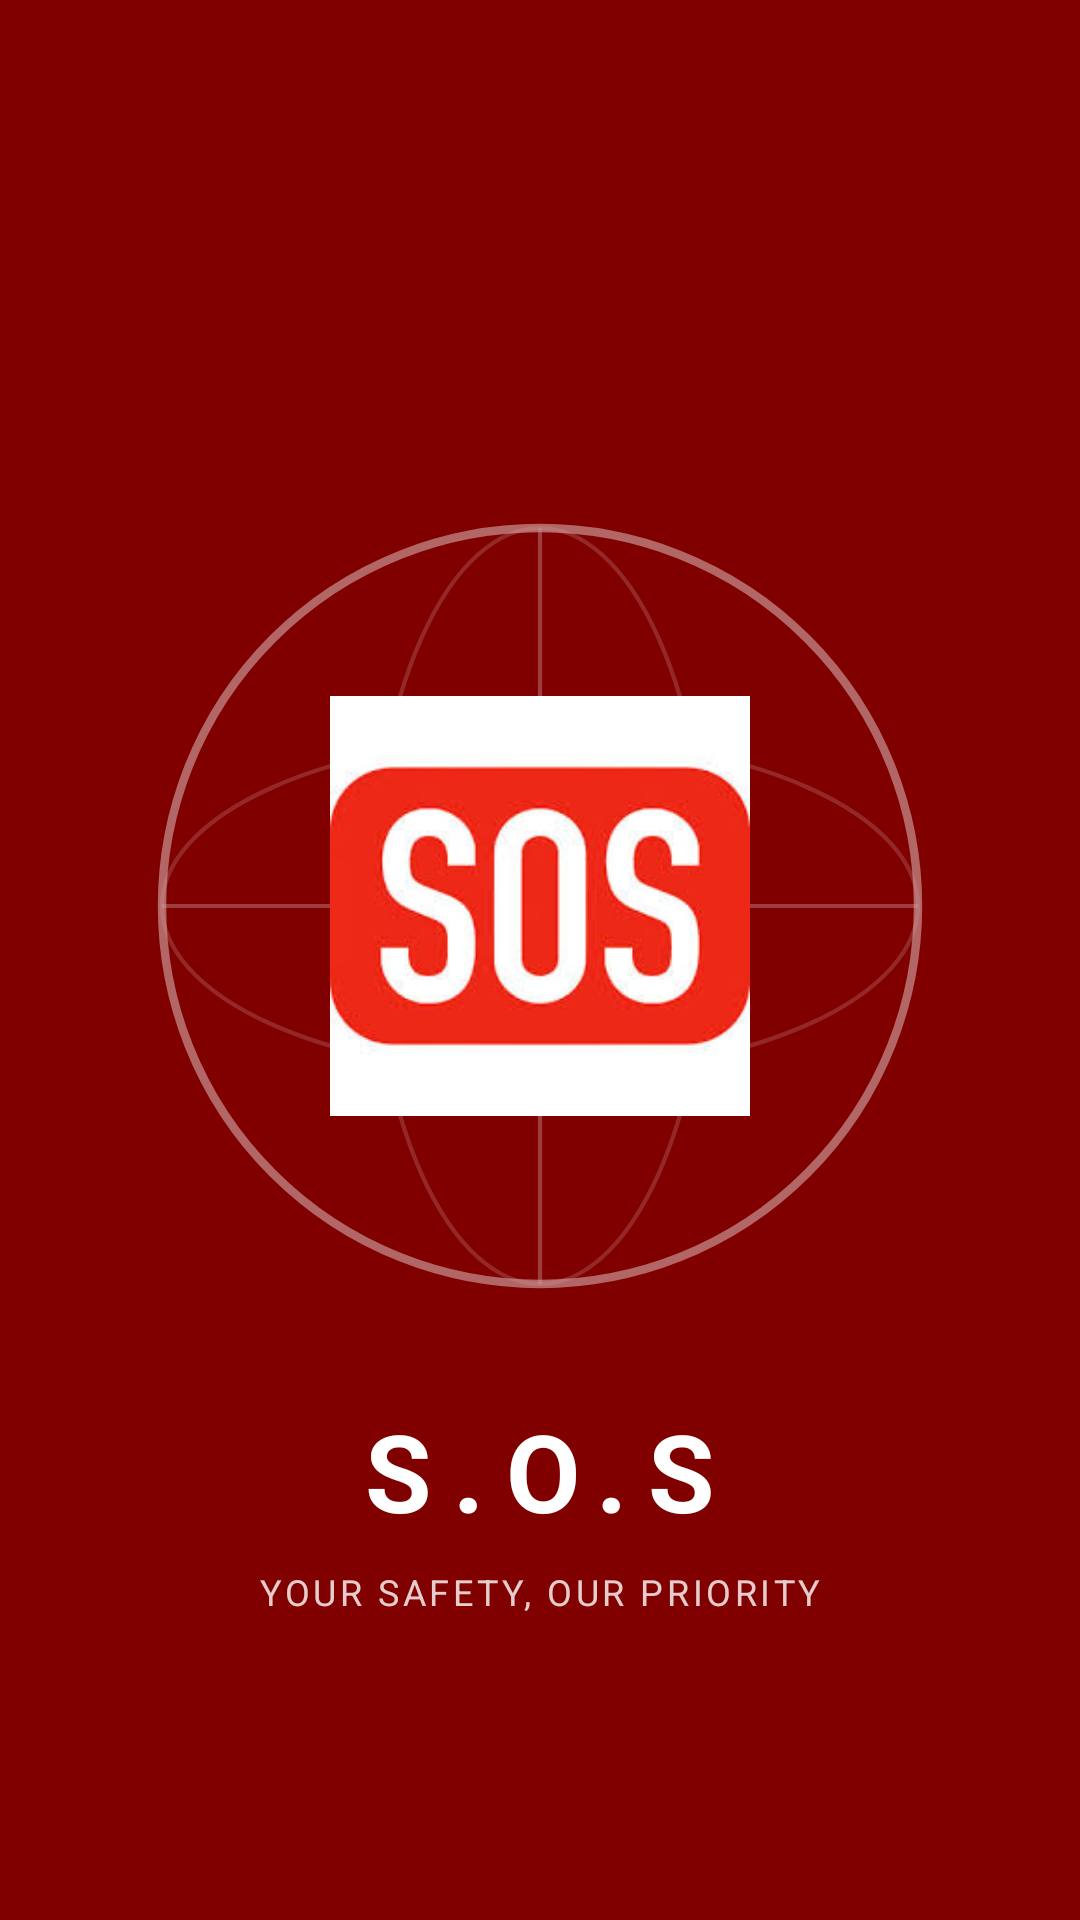

The Android layout XML behind this screen, and the referenced resources:
<!-- AndroidManifest.xml: activity theme Theme.SOS -->
<!-- res/layout/activity_splash.xml -->
<?xml version="1.0" encoding="utf-8"?>
<androidx.constraintlayout.widget.ConstraintLayout xmlns:android="http://schemas.android.com/apk/res/android"
    xmlns:app="http://schemas.android.com/apk/res-auto"
    android:layout_width="match_parent"
    android:layout_height="match_parent"
    android:background="#800000">

    <FrameLayout
        android:id="@+id/flGlobeContainer"
        android:layout_width="280dp"
        android:layout_height="280dp"
        app:layout_constraintBottom_toBottomOf="parent"
        app:layout_constraintEnd_toEndOf="parent"
        app:layout_constraintStart_toStartOf="parent"
        app:layout_constraintTop_toTopOf="parent"
        app:layout_constraintVertical_bias="0.45">

        
        <ImageView
            android:id="@+id/ivGlobe"
            android:layout_width="match_parent"
            android:layout_height="match_parent"
            android:alpha="0.6"
            android:src="@drawable/ic_globe_lines" />

        
        <ImageView
            android:id="@+id/ivSplashLogo"
            android:layout_width="140dp"
            android:layout_height="140dp"
            android:layout_gravity="center"
            android:src="@drawable/sos" />
    </FrameLayout>

    <TextView
        android:id="@+id/tvAppName"
        android:layout_width="wrap_content"
        android:layout_height="wrap_content"
        android:layout_marginTop="24dp"
        android:text="S.O.S"
        android:textColor="@color/white"
        android:textSize="36sp"
        android:textStyle="bold"
        android:letterSpacing="0.2"
        app:layout_constraintEnd_toEndOf="parent"
        app:layout_constraintStart_toStartOf="parent"
        app:layout_constraintTop_toBottomOf="@+id/flGlobeContainer" />

    <TextView
        android:layout_width="wrap_content"
        android:layout_height="wrap_content"
        android:layout_marginTop="8dp"
        android:text="YOUR SAFETY, OUR PRIORITY"
        android:textColor="#CCFFFFFF"
        android:textSize="12sp"
        android:letterSpacing="0.1"
        app:layout_constraintEnd_toEndOf="parent"
        app:layout_constraintStart_toStartOf="parent"
        app:layout_constraintTop_toBottomOf="@+id/tvAppName" />

</androidx.constraintlayout.widget.ConstraintLayout>
<!-- resources referenced by this layout -->
<resources>
  <color name="white">#FFFFFFFF</color>
  <!-- drawable ic_globe_lines (drawable) -->
  <vector xmlns:android="http://schemas.android.com/apk/res/android"
      android:width="200dp"
      android:height="200dp"
      android:viewportWidth="200"
      android:viewportHeight="200">
      
      <path
          android:pathData="M100,100m-90,0a90,90 0,1 1,180 0a90,90 0,1 1,-180 0"
          android:strokeWidth="2"
          android:strokeColor="#AAFFFFFF" />
      
      <path
          android:pathData="M100,10 L100,190"
          android:strokeWidth="1"
          android:strokeColor="#66FFFFFF" />
      <path
          android:pathData="M100,100m-40,0a40,90 0,1 1,80 0a40,90 0,1 1,-80 0"
          android:strokeWidth="1"
          android:strokeColor="#44FFFFFF" />
      
      <path
          android:pathData="M10,100 L190,100"
          android:strokeWidth="1"
          android:strokeColor="#66FFFFFF" />
      <path
          android:pathData="M100,100m-90,0a90,40 0,1 1,180 0a90,40 0,1 1,-180 0"
          android:strokeWidth="1"
          android:strokeColor="#44FFFFFF" />
  </vector>
  <!-- drawable sos: png bitmap (drawable, 8750 bytes) -->
  <style name="Theme.SOS" parent="Base.Theme.SOS">
          <item name="android:statusBarColor">@color/primary</item>
          <item name="android:windowLightStatusBar" tools:targetApi="m">false</item>
          <item name="android:windowFullscreen">false</item>
          <item name="android:navigationBarColor">@color/white</item>
          <item name="android:windowLightNavigationBar" tools:targetApi="o_mr1">true</item>
          <item name="android:editTextStyle">@style/AppEditTextStyle</item>
          <item name="android:textColorPrimary">@color/black</item>
      </style>
  <style name="Base.Theme.SOS" parent="Theme.Material3.DayNight.NoActionBar">
          
          
      </style>
  <color name="primary">#234EA0</color>
  <style name="AppEditTextStyle" parent="Widget.AppCompat.EditText">
          <item name="android:textColor">@color/black</item>
          <item name="android:textColorHint">#8E8E93</item>
      </style>
  <color name="black">#FF000000</color>
</resources>
